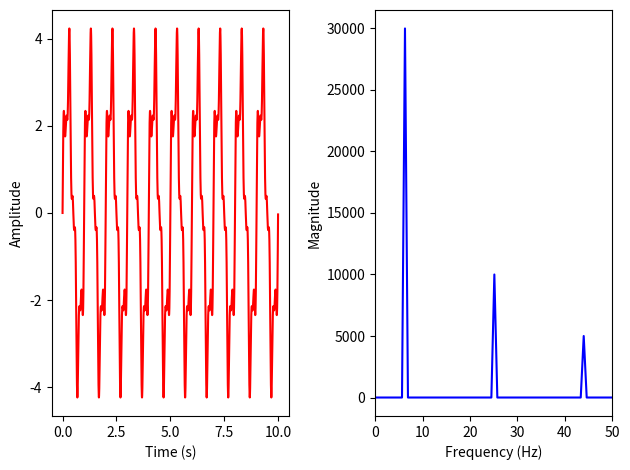

Write the Python code that produced this figure.
import numpy as np
from numpy import pi, sin
from numpy.fft import fft
import matplotlib.pyplot as plt


dt = 1.0 / 2000
t = np.arange(0, 10, dt)

x = 3 * sin(2 * pi * t) + sin(8 * pi * t) + 0.5 * sin(14 * pi * t)

plt.subplot(1, 2, 1)
plt.plot(t, x, 'r', label="Original Signal")
plt.xlabel("Time (s)")
plt.ylabel("Amplitude")


plt.subplot(1, 2, 2)
y = fft(x)
N = len(y)
n = np.arange(N)
freq = (2 * pi * n) / (N * dt)

plt.plot(freq, np.abs(y), 'b', label="Spectrum")
plt.xlabel("Frequency (Hz)")
plt.ylabel("Magnitude")
plt.xlim(0, 50)
plt.tight_layout()

plt.show()
